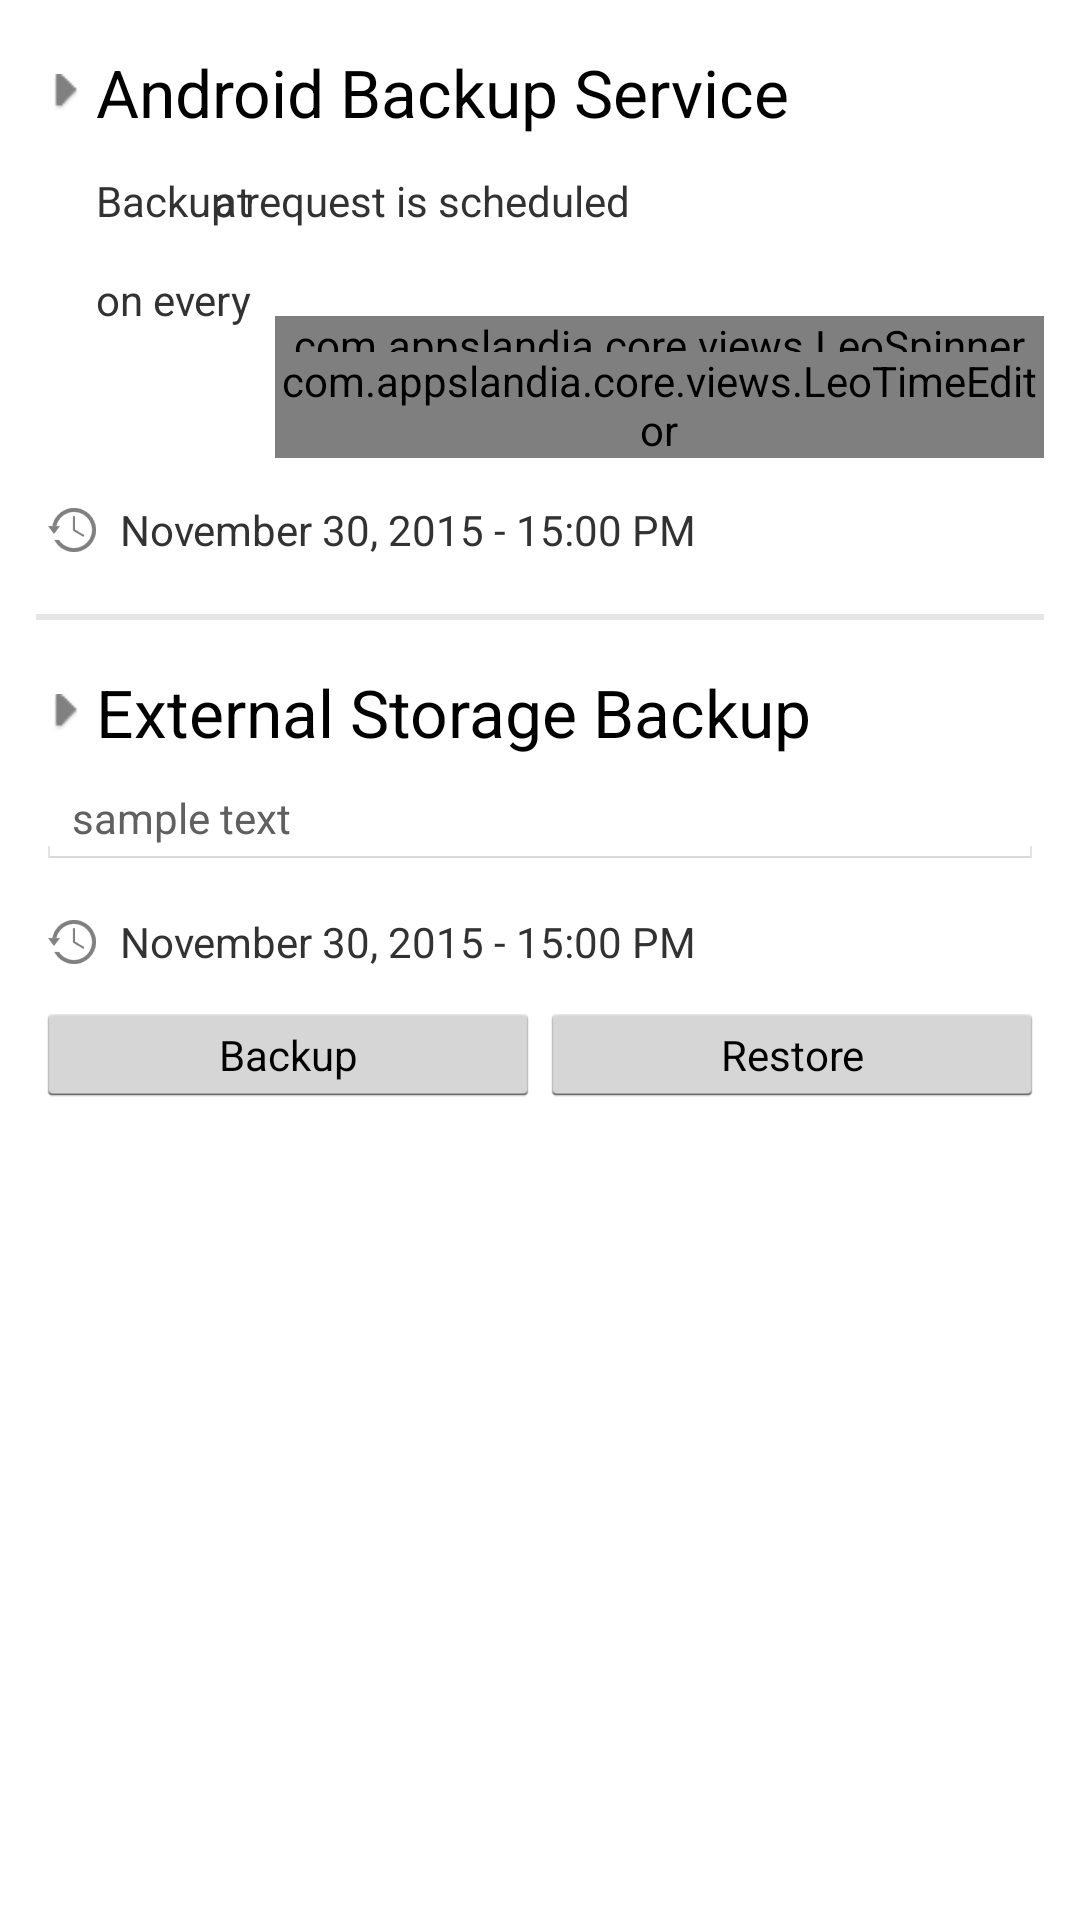

Layout XML and referenced resources for this Android screen:
<!-- AndroidManifest.xml: application theme AppTheme -->
<!-- res/layout/manage_backup_fragment.xml -->
<?xml version="1.0" encoding="utf-8"?>
<RelativeLayout xmlns:android="http://schemas.android.com/apk/res/android"
    xmlns:tools="http://schemas.android.com/tools"
    android:layout_width="match_parent"
    android:layout_height="match_parent" >

    <ScrollView
        android:id="@+id/backup_settings_fragment_scrollview"
        android:layout_width="match_parent"
        android:layout_height="0dp"
        android:layout_alignParentTop="true"
        android:layout_alignParentBottom="true"
        android:padding="12dp" >

        <LinearLayout
            android:layout_width="match_parent"
            android:layout_height="wrap_content"
            android:orientation="vertical" >

            <TextView
                android:id="@+id/manage_backup_fragment_abs_textview"
                style="?android:attr/textAppearanceLarge"
                android:layout_width="wrap_content"
                android:layout_height="wrap_content"
                android:layout_marginTop="4dp"
                android:drawableLeft="@drawable/ic_lib_arrow_bullet"
                android:text="@string/android_backup_service" />

            <RelativeLayout
                android:layout_width="match_parent"
                android:layout_height="wrap_content"
                android:layout_marginLeft="20dp"
                android:layout_marginTop="12dp" >

                <TextView
                    android:id="@+id/manage_backup_fragment_backup_request_scheduled_textview"
                    android:layout_width="match_parent"
                    android:layout_height="wrap_content"
                    android:text="@string/backup_request_is_scheduled" />

                <TextView
                    android:id="@+id/manage_backup_fragment_backup_day_textview"
                    android:layout_width="wrap_content"
                    android:layout_height="wrap_content"
                    android:layout_alignParentLeft="true"
                    android:layout_below="@+id/manage_backup_fragment_backup_request_scheduled_textview"
                    android:layout_marginTop="14dp"
                    android:text="@string/backup_on_every" />

                <com.appslandia.core.views.LeoSpinner
                    android:id="@+id/manage_backup_fragment_backup_day_spinner"
                    android:layout_width="0dp"
                    android:layout_height="wrap_content"
                    android:layout_alignBaseline="@+id/manage_backup_fragment_backup_day_textview"
                    android:layout_alignParentRight="true"
                    android:layout_marginLeft="8dp"
                    android:layout_toRightOf="@+id/manage_backup_fragment_backup_day_textview"
                    tools:listitem="@android:layout/simple_spinner_item" />

                <com.appslandia.core.views.LeoTimeEditor
                    android:id="@+id/manage_backup_fragment_backup_time_edittext"
                    style="?android:attr/textAppearanceMedium"
                    android:layout_width="0dp"
                    android:layout_height="wrap_content"
                    android:layout_alignLeft="@+id/manage_backup_fragment_backup_day_spinner"
                    android:layout_alignParentRight="true"
                    android:layout_marginTop="8dp"
                    android:layout_below="@+id/manage_backup_fragment_backup_day_textview"
                    android:text="@string/sample_time2" />

                <TextView
                    android:layout_width="wrap_content"
                    android:layout_height="wrap_content"
                    android:layout_alignBaseline="@+id/manage_backup_fragment_backup_time_edittext"
                    android:layout_alignRight="@+id/manage_backup_fragment_backup_day_textview"
                    android:text="@string/backup_at_time" />
            </RelativeLayout>

            <TextView
                android:id="@+id/manage_backup_fragment_abs_lastbackup_textview"
                android:layout_width="match_parent"
                android:layout_height="wrap_content"
                android:layout_marginTop="12dp"
                android:drawableLeft="@drawable/ic_last_timestamp"
                android:drawablePadding="4dp"
                android:gravity="center_vertical"
                android:text="@string/sample_timestamp2" />

            <View
                style="@style/divider"
                android:layout_marginBottom="12dp"
                android:layout_marginTop="16dp"
                android:layout_height="2dp" />

            <TextView
                style="?android:attr/textAppearanceLarge"
                android:layout_width="wrap_content"
                android:layout_height="wrap_content"
                android:layout_marginTop="4dp"
                android:drawableLeft="@drawable/ic_lib_arrow_bullet"
                android:text="@string/external_storage_backup" />

            <EditText
                android:id="@+id/manage_backup_fragment_externalbk_location_edittext"
                style="?android:attr/textAppearanceSmall"
                android:layout_width="match_parent"
                android:layout_height="wrap_content"
                android:layout_marginTop="4dp"
                android:enabled="false"
                android:text="@string/sample_text"
                android:textColor="#606060" />

            <TextView
                android:id="@+id/manage_backup_fragment_externalbk_lastbackup_textview"
                android:layout_width="match_parent"
                android:layout_height="wrap_content"
                android:layout_marginTop="12dp"
                android:drawableLeft="@drawable/ic_last_timestamp"
                android:drawablePadding="4dp"
                android:gravity="center_vertical"
                android:text="@string/sample_timestamp2" />

            <LinearLayout
                android:layout_width="match_parent"
                android:layout_height="wrap_content"
                android:layout_marginTop="8dp"
                android:orientation="horizontal" >

                <Button
                    android:id="@+id/manage_backup_fragment_externalbk_backup_button"
                    style="?android:attr/buttonStyleSmall"
                    android:layout_width="0dp"
                    android:layout_height="wrap_content"
                    android:layout_weight="0.5"
                    android:minHeight="0dp"
                    android:text="@string/button_backup" />

                <Button
                    android:id="@+id/manage_backup_fragment_externalbk_restore_button"
                    style="?android:attr/buttonStyleSmall"
                    android:layout_width="0dp"
                    android:layout_height="wrap_content"
                    android:layout_weight="0.5"
                    android:minHeight="0dp"
                    android:text="@string/button_restore" />
            </LinearLayout>

        </LinearLayout>
    </ScrollView>

</RelativeLayout>
<!-- resources referenced by this layout -->
<resources>
  <!-- drawable ic_last_timestamp: png bitmap (drawable-hdpi, 920 bytes) -->
  <!-- drawable ic_lib_arrow_bullet: png bitmap (drawable-hdpi, 510 bytes) -->
  <string name="android_backup_service">Android Backup Service</string>
  <string name="backup_at_time">at</string>
  <string name="backup_on_every">on every</string>
  <string name="backup_request_is_scheduled">Backup request is scheduled</string>
  <string name="button_backup">Backup</string>
  <string name="button_restore">Restore</string>
  <string name="external_storage_backup">External Storage Backup</string>
  <string name="sample_text">sample text</string>
  <string name="sample_time2">15:00 PM</string>
  <string name="sample_timestamp2">November 30, 2015 - 15:00 PM</string>
  <style name="divider">
          <item name="android:layout_width">match_parent</item>
          <item name="android:layout_height">3dp</item>
          <item name="android:background">?android:attr/listDivider</item>
      </style>
  <style name="AppTheme" parent="@android:style/Theme.Holo.Light">
          <item name="android:actionBarStyle">@style/ActionBar.PhraseBuilder</item>
          <item name="android:actionOverflowButtonStyle">@style/ActionButton.Overflow.PhraseBuilder</item>
          <item name="android:homeAsUpIndicator">@drawable/ic_lib_actionbar_back</item>
      </style>
  <style name="ActionBar.PhraseBuilder" parent="@android:style/Widget.Holo.Light.ActionBar">
          <item name="android:background">@color/ActionBarBackgroundColor</item>
          <item name="android:titleTextStyle">@style/ActionBar.Title.PhraseBuilder</item>
      </style>
  <style name="ActionButton.Overflow.PhraseBuilder" parent="@android:style/Widget.Holo.Light.ActionButton.Overflow">
          <item name="android:src">@drawable/ic_menu_overflow</item>
      </style>
  <color name="ActionBarBackgroundColor">#d44535</color>
  <style name="ActionBar.Title.PhraseBuilder" parent="@android:style/TextAppearance.Holo.Widget.ActionBar.Title">
          <item name="android:textColor">@color/ActionBarTitleColor</item>
      </style>
  <!-- drawable ic_menu_overflow: png bitmap (drawable-hdpi, 350 bytes) -->
  <color name="ActionBarTitleColor">#ffffff</color>
</resources>
